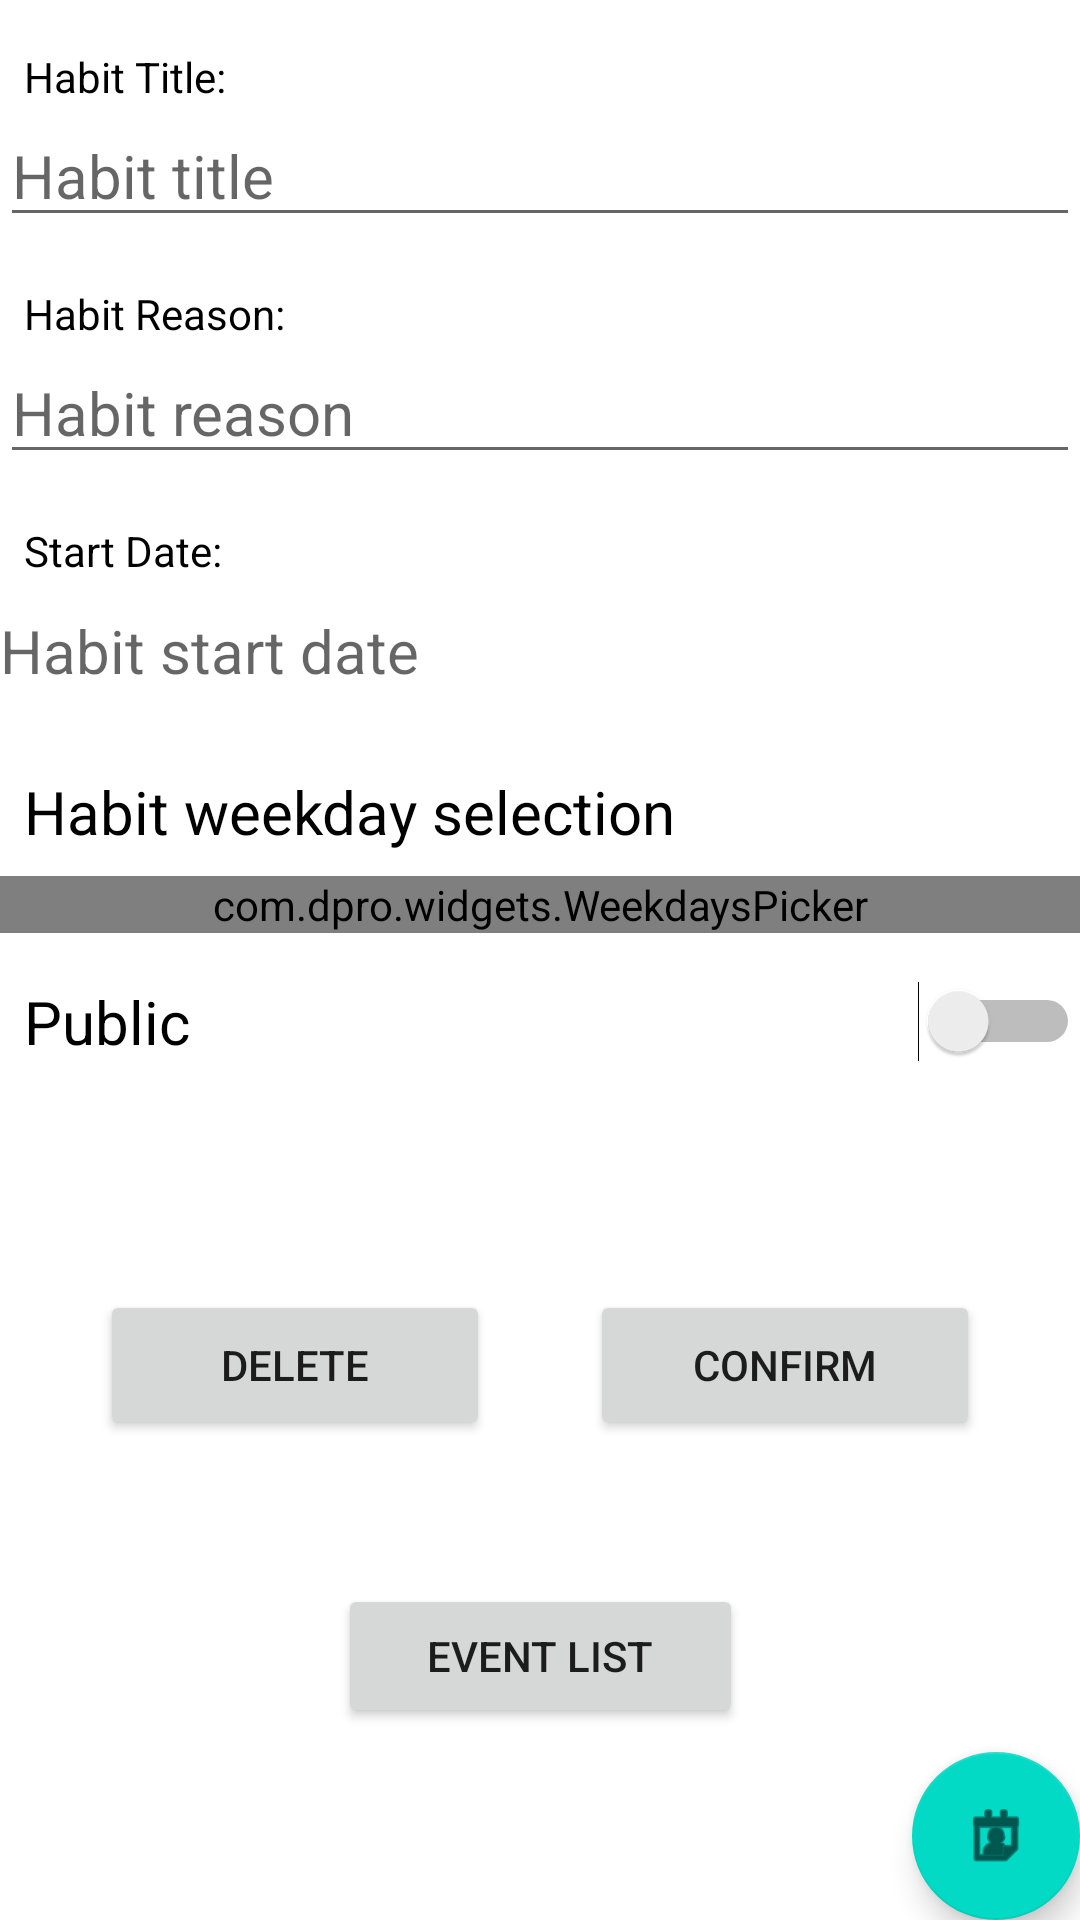

The Android layout XML behind this screen, and the referenced resources:
<!-- AndroidManifest.xml: application theme Theme.Have_It -->
<!-- res/layout/activity_view_edit_habit.xml -->
<?xml version="1.0" encoding="utf-8"?>
<androidx.constraintlayout.widget.ConstraintLayout xmlns:android="http://schemas.android.com/apk/res/android"
    xmlns:app="http://schemas.android.com/apk/res-auto"
    xmlns:tools="http://schemas.android.com/tools"
    android:layout_width="match_parent"
    android:layout_height="match_parent">

    <EditText
        android:id="@+id/habit_title_editText_viewedit"
        android:layout_width="match_parent"
        android:layout_height="wrap_content"
        android:ems="10"
        android:gravity="center|left"
        android:hint="Habit title"
        android:inputType="none"
        android:maxLength="20"
        android:textSize="20sp"
        app:layout_constraintEnd_toEndOf="parent"
        app:layout_constraintStart_toStartOf="parent"
        app:layout_constraintTop_toBottomOf="@+id/textView3">

    </EditText>

    <EditText
        android:id="@+id/habit_reason_editText_viewedit"
        android:layout_width="match_parent"
        android:layout_height="wrap_content"
        android:ems="10"
        android:gravity="center|left"
        android:hint="Habit reason"
        android:inputType="none"
        android:maxLength="30"
        android:textSize="20sp"
        app:layout_constraintEnd_toEndOf="parent"
        app:layout_constraintStart_toStartOf="parent"
        app:layout_constraintTop_toBottomOf="@+id/textView">

    </EditText>

    <TextView
        android:id="@+id/habit_start_date_viewedit"
        android:layout_width="match_parent"
        android:layout_height="wrap_content"
        android:ems="10"
        android:gravity="center|left"
        android:hint="Habit start date"
        android:inputType="date"
        android:minHeight="48dp"
        android:textSize="20sp"
        app:layout_constraintEnd_toEndOf="parent"
        app:layout_constraintStart_toStartOf="parent"
        app:layout_constraintTop_toBottomOf="@+id/textView2">

    </TextView>

    <TextView
        android:id="@+id/habit_weekday_title_viewedit"
        android:layout_width="match_parent"
        android:layout_height="wrap_content"
        android:layout_marginStart="8dp"
        android:layout_marginTop="16dp"
        android:ems="10"
        android:hint="Habit weekday selection"
        android:minHeight="24dp"
        android:text="Habit weekday selection"
        android:textColor="@color/black"
        android:textSize="20sp"
        app:layout_constraintEnd_toEndOf="parent"
        app:layout_constraintStart_toStartOf="parent"
        app:layout_constraintTop_toBottomOf="@+id/habit_start_date_viewedit">

    </TextView>

    <com.dpro.widgets.WeekdaysPicker
        android:id="@+id/habit_weekday_selection_viewedit"
        android:layout_width="match_parent"
        android:layout_height="wrap_content"
        android:layout_marginTop="8dp"
        app:layout_constraintEnd_toEndOf="parent"
        app:layout_constraintStart_toStartOf="parent"
        app:layout_constraintTop_toBottomOf="@+id/habit_weekday_title_viewedit"
        app:sunday_first_day="false" />

    <Switch
        android:id="@+id/publicity_switch_viewedit"
        android:layout_width="match_parent"
        android:layout_height="wrap_content"
        android:layout_marginStart="8dp"
        android:layout_marginTop="16dp"
        android:text="Public"
        android:textSize="20sp"
        app:layout_constraintEnd_toEndOf="parent"
        app:layout_constraintStart_toStartOf="parent"
        app:layout_constraintTop_toBottomOf="@+id/habit_weekday_selection_viewedit"
        tools:ignore="TouchTargetSizeCheck" />

    <Button
        android:id="@+id/confirm_button_viewedit"
        android:layout_width="130dp"
        android:layout_height="50dp"
        android:layout_marginBottom="48dp"
        android:text="Confirm"
        app:layout_constraintBottom_toTopOf="@+id/event_list_button"
        app:layout_constraintEnd_toEndOf="parent"
        app:layout_constraintStart_toEndOf="@+id/delete_button" />

    <Button
        android:id="@+id/delete_button"
        android:layout_width="130dp"
        android:layout_height="50dp"
        android:layout_marginBottom="48dp"
        android:text="Delete"
        app:layout_constraintBottom_toTopOf="@+id/event_list_button"
        app:layout_constraintEnd_toStartOf="@+id/confirm_button_viewedit"
        app:layout_constraintStart_toStartOf="parent" />

    <Button
        android:id="@+id/event_list_button"
        android:layout_width="135dp"
        android:layout_height="48dp"
        android:layout_marginBottom="64dp"
        android:text="EVENT LIST"
        app:layout_constraintBottom_toBottomOf="parent"
        app:layout_constraintEnd_toEndOf="parent"
        app:layout_constraintStart_toStartOf="parent" />

    <com.google.android.material.floatingactionbutton.FloatingActionButton
        android:id="@+id/indicator_button"
        android:layout_width="56dp"
        android:layout_height="57dp"
        android:layout_gravity="bottom|end"
        android:clickable="true"
        android:focusable="true"
        app:layout_constraintBottom_toBottomOf="parent"
        app:layout_constraintEnd_toEndOf="parent"
        app:srcCompat="@android:drawable/ic_menu_my_calendar"
        tools:ignore="SpeakableTextPresentCheck" />

    <TextView
        android:id="@+id/textView3"
        android:layout_width="wrap_content"
        android:layout_height="wrap_content"
        android:layout_marginStart="8dp"

        android:layout_marginTop="16dp"
        android:gravity="center|left"

        android:text="Habit Title:"
        android:textColor="@color/black"
        android:textSize="14sp"
        app:layout_constraintStart_toStartOf="parent"
        app:layout_constraintTop_toTopOf="parent" />

    <TextView
        android:id="@+id/textView"
        android:layout_width="wrap_content"
        android:layout_height="wrap_content"
        android:layout_marginStart="8dp"
        android:layout_marginTop="16dp"
        android:gravity="center|left"
        android:text="Habit Reason:"
        android:textColor="@color/black"
        android:textSize="14sp"
        app:layout_constraintStart_toStartOf="parent"
        app:layout_constraintTop_toBottomOf="@+id/habit_title_editText_viewedit" />

    <TextView
        android:id="@+id/textView2"
        android:layout_width="wrap_content"
        android:layout_height="wrap_content"
        android:layout_marginStart="8dp"
        android:layout_marginTop="16dp"
        android:gravity="center|left"
        android:text="Start Date:"
        android:textColor="@color/black"
        android:textSize="14sp"
        app:layout_constraintStart_toStartOf="parent"
        app:layout_constraintTop_toBottomOf="@+id/habit_reason_editText_viewedit" />


</androidx.constraintlayout.widget.ConstraintLayout>
<!-- resources referenced by this layout -->
<resources>
  <style name="Theme.Have_It" parent="Theme.MaterialComponents.DayNight.DarkActionBar">
          
          <item name="colorPrimary">@color/purple_500</item>
          <item name="colorPrimaryVariant">@color/purple_700</item>
          <item name="colorOnPrimary">@color/white</item>
          
          <item name="colorSecondary">@color/teal_200</item>
          <item name="colorSecondaryVariant">@color/teal_700</item>
          <item name="colorOnSecondary">@color/black</item>
          
          <item name="android:statusBarColor" tools:targetApi="l">?attr/colorPrimaryVariant</item>
          
      </style>
  <!-- not gathered from this repository: default colours our renderer supplied (Android Studio template values) -->
  <color name="purple_500">#FF6200EE</color>
  <color name="purple_700">#FF3700B3</color>
  <color name="teal_200">#FF03DAC5</color>
  <color name="teal_700">#FF018786</color>
  <color name="black">#FF000000</color>
  <color name="white">#FFFFFFFF</color>
</resources>
